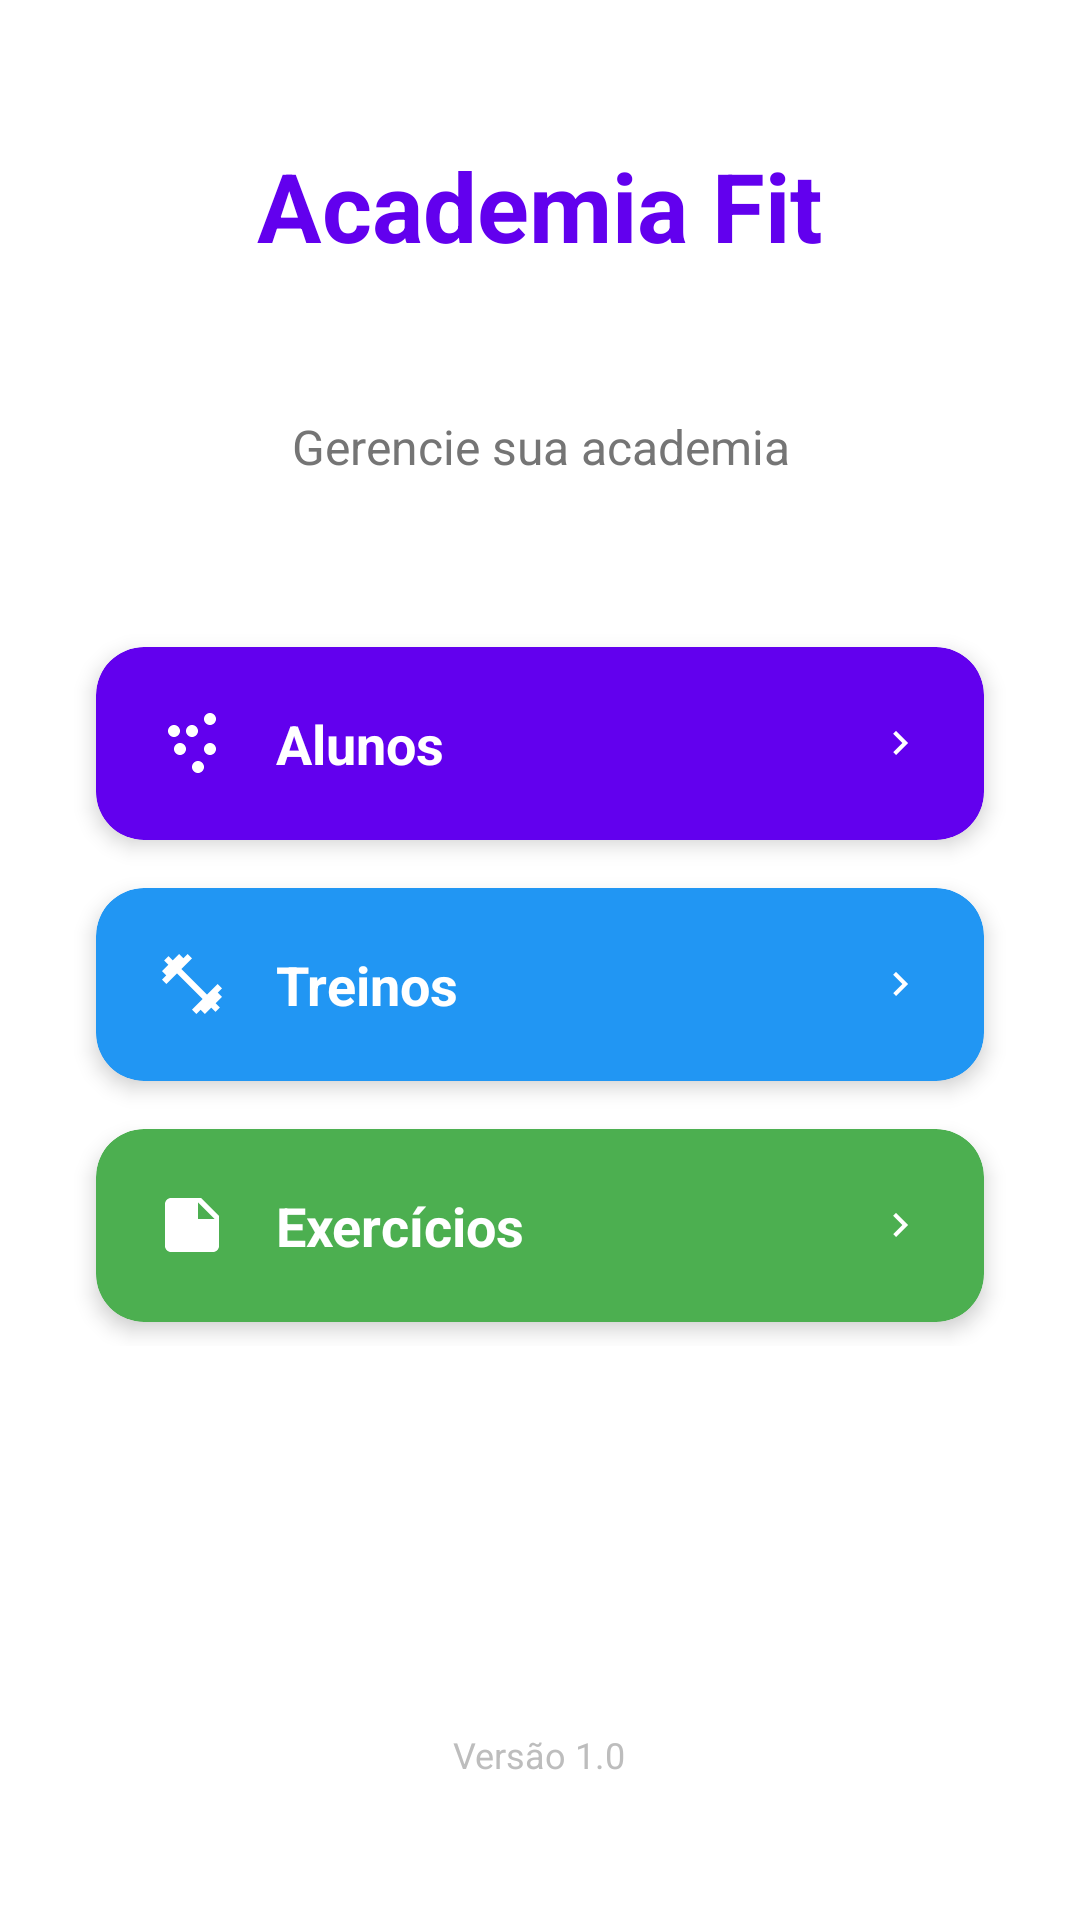

This screen was rendered from an Android layout file. Write that file and the resources it references.
<!-- AndroidManifest.xml: application theme Theme.TrabalhoIII -->
<!-- res/layout/activity_main.xml -->
<?xml version="1.0" encoding="utf-8"?>
<LinearLayout xmlns:android="http://schemas.android.com/apk/res/android"
    xmlns:app="http://schemas.android.com/apk/res-auto"
    android:layout_width="match_parent"
    android:layout_height="match_parent"
    android:orientation="vertical"
    android:background="@color/white"
    android:padding="24dp"
    android:gravity="center">

    
    <TextView
        android:layout_width="wrap_content"
        android:layout_height="wrap_content"
        android:text="Academia Fit"
        android:textSize="32sp"
        android:textStyle="bold"
        android:textColor="@color/purple_500"
        android:layout_marginBottom="48dp"
        android:gravity="center" />

    
    <TextView
        android:layout_width="wrap_content"
        android:layout_height="wrap_content"
        android:text="Gerencie sua academia"
        android:textSize="16sp"
        android:textColor="@color/gray_600"
        android:layout_marginBottom="48dp"
        android:gravity="center" />

    
    <LinearLayout
        android:layout_width="match_parent"
        android:layout_height="wrap_content"
        android:orientation="vertical"
        android:gravity="center"
        android:layout_marginBottom="32dp">

        
        <androidx.cardview.widget.CardView
            android:id="@+id/cardAluno"
            android:layout_width="match_parent"
            android:layout_height="wrap_content"
            android:layout_margin="8dp"
            app:cardCornerRadius="16dp"
            app:cardElevation="4dp"
            app:cardBackgroundColor="@color/purple_500">

            <LinearLayout
                android:layout_width="match_parent"
                android:layout_height="wrap_content"
                android:orientation="horizontal"
                android:padding="20dp"
                android:gravity="center_vertical">

                <ImageView
                    android:layout_width="24dp"
                    android:layout_height="24dp"
                    android:src="@drawable/ic_people"
                    app:tint="@color/white"
                    android:layout_marginEnd="16dp" />

                <TextView
                    android:layout_width="0dp"
                    android:layout_height="wrap_content"
                    android:layout_weight="1"
                    android:text="Alunos"
                    android:textSize="18sp"
                    android:textStyle="bold"
                    android:textColor="@color/white" />

                <ImageView
                    android:layout_width="16dp"
                    android:layout_height="16dp"
                    android:src="@drawable/ic_arrow_right"
                    app:tint="@color/white"  />

            </LinearLayout>

        </androidx.cardview.widget.CardView>

        
        <androidx.cardview.widget.CardView
            android:id="@+id/cardTreino"
            android:layout_width="match_parent"
            android:layout_height="wrap_content"
            android:layout_margin="8dp"
            app:cardCornerRadius="16dp"
            app:cardElevation="4dp"
            app:cardBackgroundColor="@color/blue_500">

            <LinearLayout
                android:layout_width="match_parent"
                android:layout_height="wrap_content"
                android:orientation="horizontal"
                android:padding="20dp"
                android:gravity="center_vertical">

                <ImageView
                    android:layout_width="24dp"
                    android:layout_height="24dp"
                    android:src="@drawable/ic_fitness"
                    app:tint="@color/white"
                    android:layout_marginEnd="16dp" />

                <TextView
                    android:layout_width="0dp"
                    android:layout_height="wrap_content"
                    android:layout_weight="1"
                    android:text="Treinos"
                    android:textSize="18sp"
                    android:textStyle="bold"
                    android:textColor="@color/white" />

                <ImageView
                    android:layout_width="16dp"
                    android:layout_height="16dp"
                    android:src="@drawable/ic_arrow_right"
                    app:tint="@color/white"  />

            </LinearLayout>

        </androidx.cardview.widget.CardView>

        
        <androidx.cardview.widget.CardView
            android:id="@+id/cardExercicio"
            android:layout_width="match_parent"
            android:layout_height="wrap_content"
            android:layout_margin="8dp"
            app:cardCornerRadius="16dp"
            app:cardElevation="4dp"
            app:cardBackgroundColor="@color/green_500">

            <LinearLayout
                android:layout_width="match_parent"
                android:layout_height="wrap_content"
                android:orientation="horizontal"
                android:padding="20dp"
                android:gravity="center_vertical">

                <ImageView
                    android:layout_width="24dp"
                    android:layout_height="24dp"
                    android:src="@drawable/ic_exercise"
                    app:tint="@color/white"
                    android:layout_marginEnd="16dp" />

                <TextView
                    android:layout_width="0dp"
                    android:layout_height="wrap_content"
                    android:layout_weight="1"
                    android:text="Exercícios"
                    android:textSize="18sp"
                    android:textStyle="bold"
                    android:textColor="@color/white" />

                <ImageView
                    android:layout_width="16dp"
                    android:layout_height="16dp"
                    android:src="@drawable/ic_arrow_right"
                    app:tint="@color/white" />

            </LinearLayout>

        </androidx.cardview.widget.CardView>

    </LinearLayout>

    
    <Button
        android:id="@+id/buttonLogout"
        android:layout_width="wrap_content"
        android:layout_height="wrap_content"
        android:text="Sair"
        android:textColor="@color/white"
        android:backgroundTint="@color/red_500"
        android:textStyle="bold"
        style="@style/Widget.Material3.Button"
        android:layout_marginTop="16dp" />

    
    <TextView
        android:layout_width="wrap_content"
        android:layout_height="wrap_content"
        android:text="Versão 1.0"
        android:textSize="12sp"
        android:textColor="@color/gray_400"
        android:layout_marginTop="32dp" />
</LinearLayout>
<!-- resources referenced by this layout -->
<resources>
  <color name="blue_500">#FF2196F3</color>
  <color name="gray_400">#FFBDBDBD</color>
  <color name="gray_600">#FF757575</color>
  <color name="green_500">#FF4CAF50</color>
  <color name="purple_500">#FF6200EE</color>
  <color name="red_500">#FF2121</color>
  <color name="white">#FFFFFFFF</color>
  <!-- drawable ic_arrow_right (drawable) -->
  <vector xmlns:android="http://schemas.android.com/apk/res/android"
      android:width="24dp"
      android:height="24dp"
      android:viewportWidth="24"
      android:viewportHeight="24">
      <path
          android:fillColor="@android:color/white"
          android:pathData="M8.59,16.58L13.17,12L8.59,7.41L10,6l6,6l-6,6L8.59,16.58z"/>
  </vector>
  <!-- drawable ic_exercise (drawable) -->
  <vector xmlns:android="http://schemas.android.com/apk/res/android"
      android:width="24dp"
      android:height="24dp"
      android:viewportWidth="24"
      android:viewportHeight="24">
      <path
          android:fillColor="@android:color/white"
          android:pathData="M14,10h5.5L14,4.5V10M5,3h10l6,6v10c0,1.1,-0.9,2,-2,2H5c-1.1,0,-2,-0.9,-2,-2V5c0,-1.1,0.9,-2,2,-2M7,15h10v2H7v-2zM7,11h10v2H7v-2zM7,7h5v2H7V7z"/>
  </vector>
  <!-- drawable ic_fitness (drawable) -->
  <vector xmlns:android="http://schemas.android.com/apk/res/android"
      android:width="24dp"
      android:height="24dp"
      android:viewportWidth="24"
      android:viewportHeight="24">
      <path
          android:fillColor="@android:color/white"
          android:pathData="M20.57,14.86L22,13.43L20.57,12L17,15.57L8.43,7L12,3.43L10.57,2L9.14,3.43L7.71,2L5.57,4.14L4.14,2.71L2.71,4.14l1.43,1.43L2,7.71l1.43,1.43L2,10.57L3.43,12L7,8.43L15.57,17L12,20.57L13.43,22l1.43,-1.43L16.29,22l2.14,-2.14l1.43,1.43l1.43,-1.43l-1.43,-1.43L22,16.29z"/>
  </vector>
  <!-- drawable ic_people (drawable) -->
  <vector xmlns:android="http://schemas.android.com/apk/res/android"
      android:width="24dp"
      android:height="24dp"
      android:viewportWidth="24"
      android:viewportHeight="24">
      <path
          android:fillColor="@android:color/white"
          android:pathData="M16,4c0,-1.11 0.89,-2 2,-2s2,0.89 2,2s-0.89,2,-2,2s-2,-0.89,-2,-2zM4,8c0,-1.11 0.89,-2 2,-2s2,0.89 2,2s-0.89,2,-2,2s-2,-0.89,-2,-2zM10,8c0,-1.11 0.89,-2 2,-2s2,0.89 2,2s-0.89,2,-2,2s-2,-0.89,-2,-2zM16,14c0,-1.11 0.89,-2 2,-2s2,0.89 2,2s-0.89,2,-2,2s-2,-0.89,-2,-2zM6,14c0,-1.11 0.89,-2 2,-2s2,0.89 2,2s-0.89,2,-2,2s-2,-0.89,-2,-2zM12,20c0,-1.11 0.89,-2 2,-2s2,0.89 2,2s-0.89,2,-2,2s-2,-0.89,-2,-2z"/>
  </vector>
  <style name="Theme.TrabalhoIII" parent="Base.Theme.TrabalhoIII" />
  <style name="Base.Theme.TrabalhoIII" parent="Theme.Material3.DayNight.NoActionBar">
          
          
      </style>
</resources>
